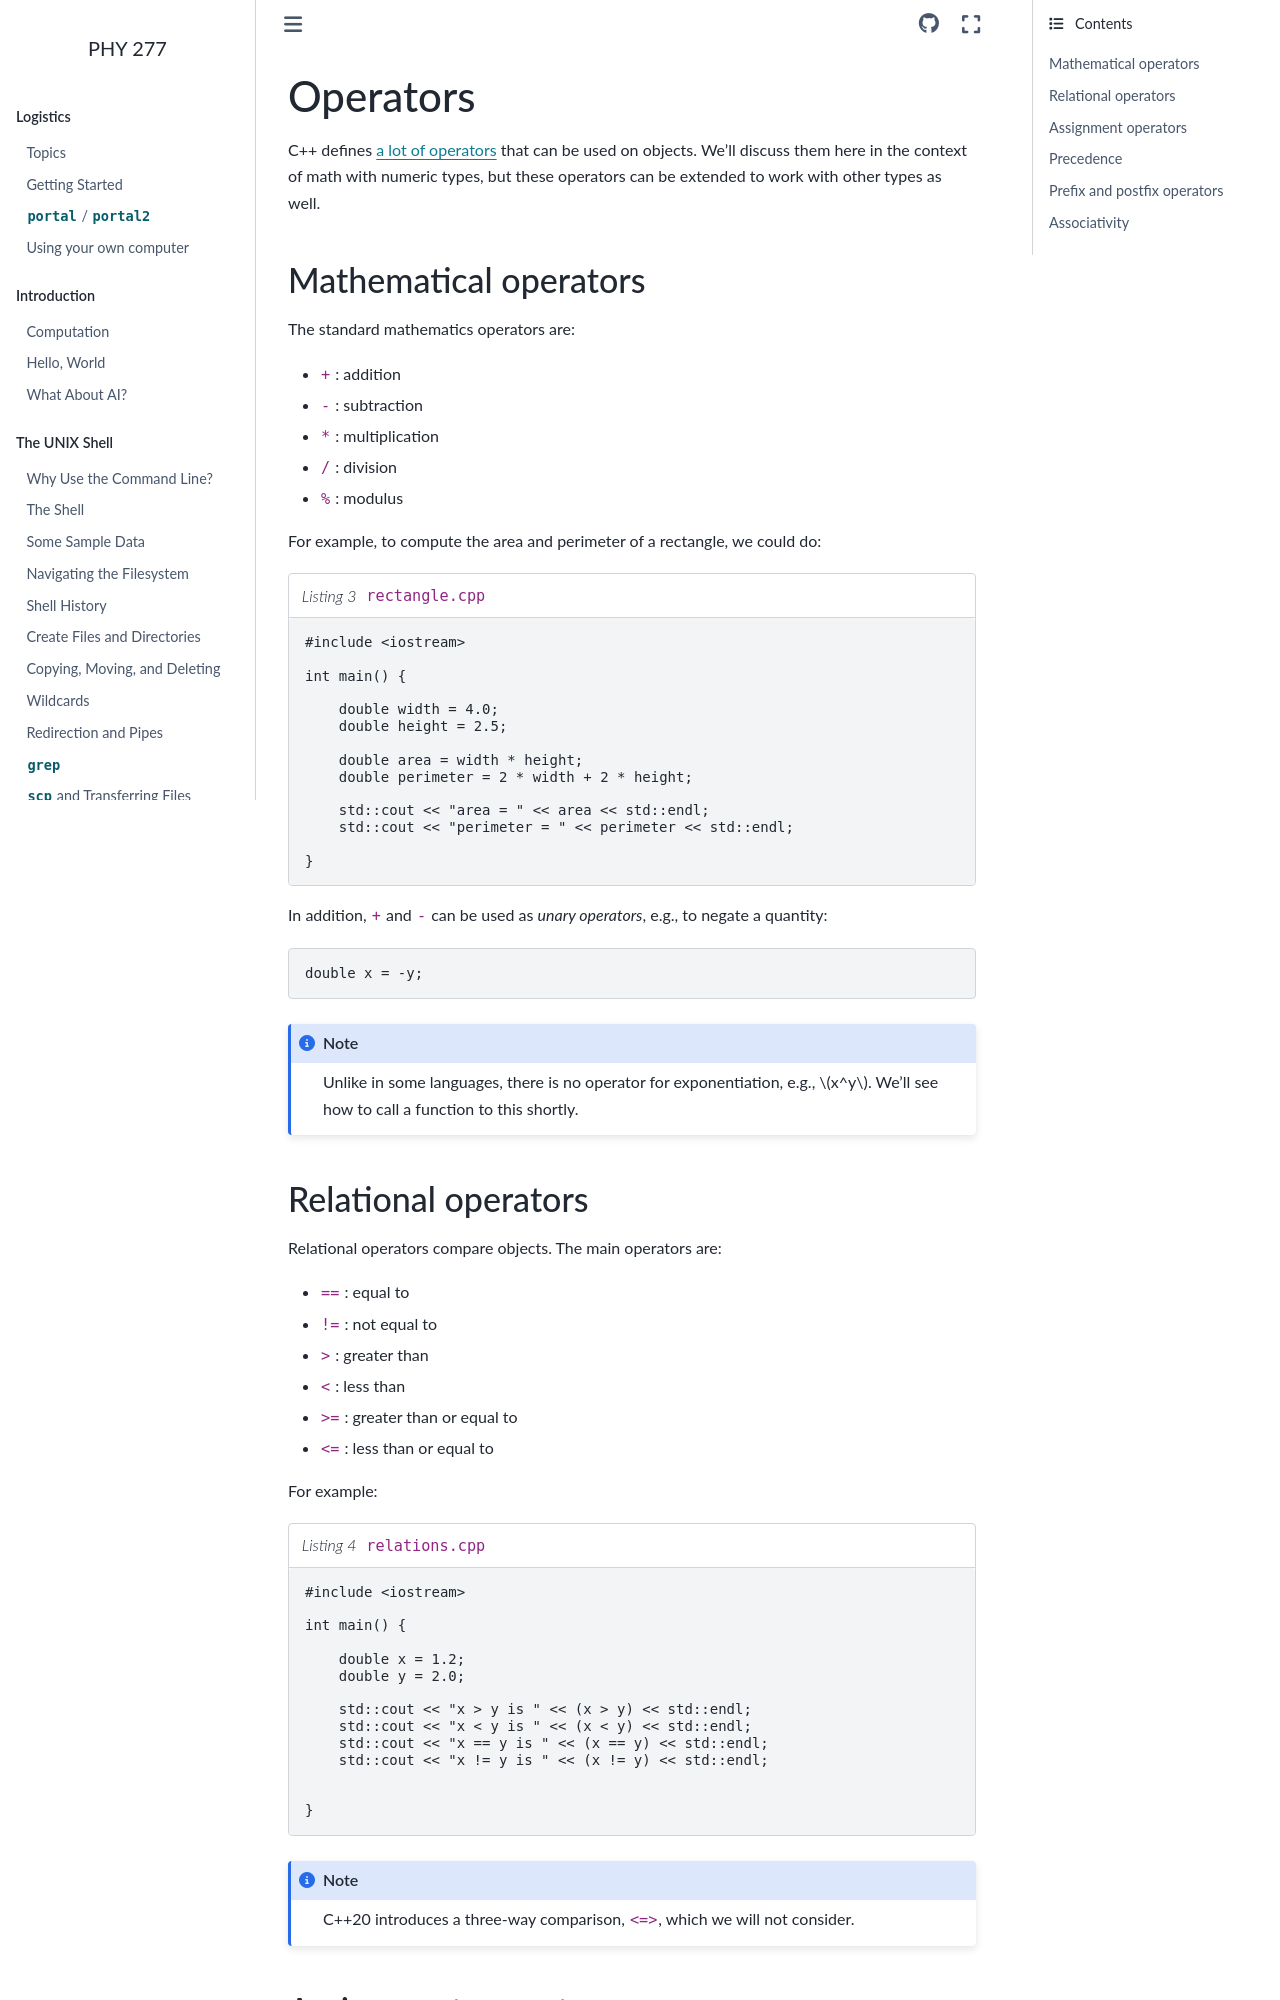

repository: zingale/phy277 · page: cxx-basics/cxx-operators.html · generator: sphinx

*********
Operators
*********

C++ defines `a lot of operators <https://en.wikipedia.org/wiki/Operators_in_C_and_C%2B%2B>`_ that can be used on objects.  We'll
discuss them here in the context of math with numeric types, but these
operators can be extended to work with other types as well.

Mathematical operators
======================

The standard mathematics operators are:

* ``+`` : addition

* ``-`` : subtraction

* ``*`` : multiplication

* ``/`` : division

* ``%`` : modulus

For example, to compute the area and perimeter of a rectangle, we could do:

.. literalinclude:: ../../../examples/basics/rectangle.cpp
   :language: c++
   :caption: ``rectangle.cpp``

In addition, ``+`` and ``-`` can be used as *unary operators*, e.g., to negate
a quantity:

.. code:: c++

   double x = -y;

.. note::

   Unlike in some languages, there is no operator for exponentiation, e.g., $x^y$.
   We'll see how to call a function to this shortly.

.. _sec:relational_ops:

Relational operators
====================

Relational operators compare objects.  The main operators are:

* ``==`` : equal to

* ``!=`` : not equal to

* ``>`` : greater than

* ``<`` : less than

* ``>=`` : greater than or equal to

* ``<=`` : less than or equal to

For example:

.. literalinclude:: ../../../examples/basics/relations.cpp
   :language: c++
   :caption: ``relations.cpp``

.. note::

   C++20 introduces a three-way comparison, ``<=>``, which we will not consider.
